The GitHub repository leclercsimon74/Infection_Prediction_CPV contains a labelled image folder "data" with 3 categories: check not infected, check out, checked infected. Examples follow, each with its label.

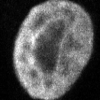
Label: check not infected

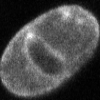
Label: checked infected

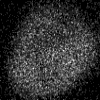
Label: check out

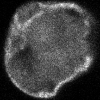
Label: checked infected

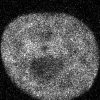
Label: check not infected

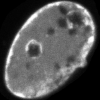
Label: checked infected
